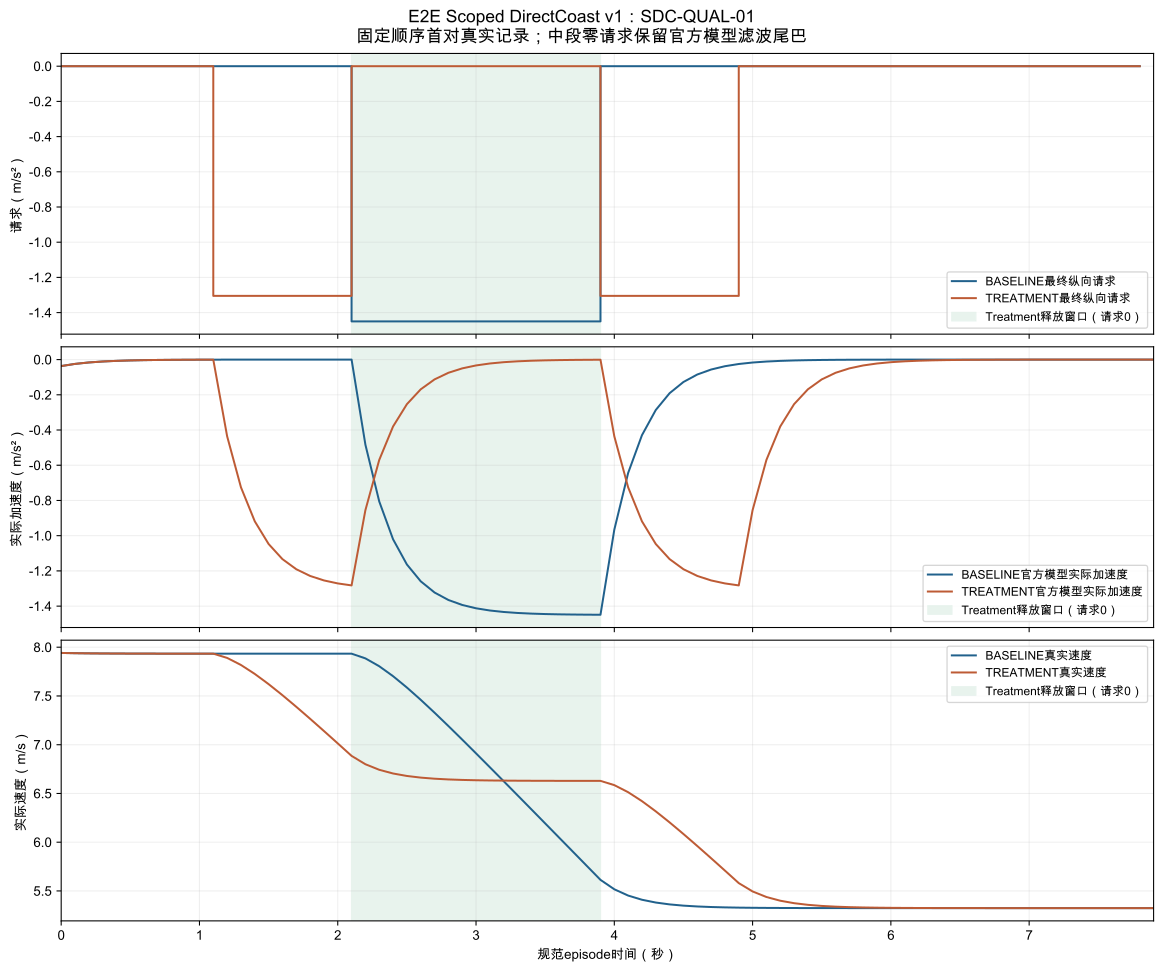

The file beside this chart, header and first rows:
phase, pair_id, arm, index, episode_s, speed_mps, model_acceleration_mps2, outgoing_request_mps2
QUALIFICATION, SDC-QUAL-01, BASELINE, 0, 0.0, 7.941, -0.0369, 0.0
QUALIFICATION, SDC-QUAL-01, BASELINE, 1, 0.1, 7.939, -0.0246, 0.0
QUALIFICATION, SDC-QUAL-01, BASELINE, 2, 0.2, 7.937, -0.0164, 0.0
QUALIFICATION, SDC-QUAL-01, BASELINE, 3, 0.3, 7.936, -0.01093, 0.0
QUALIFICATION, SDC-QUAL-01, BASELINE, 4, 0.4, 7.935, -0.007289, 0.0
QUALIFICATION, SDC-QUAL-01, BASELINE, 5, 0.5, 7.935, -0.004859, 0.0
QUALIFICATION, SDC-QUAL-01, BASELINE, 6, 0.6, 7.934, -0.00324, 0.0
QUALIFICATION, SDC-QUAL-01, BASELINE, 7, 0.7, 7.934, -0.00216, 0.0
QUALIFICATION, SDC-QUAL-01, BASELINE, 8, 0.8, 7.934, -0.00144, 0.0
QUALIFICATION, SDC-QUAL-01, BASELINE, 9, 0.9, 7.934, -0.0009599, 0.0
QUALIFICATION, SDC-QUAL-01, BASELINE, 10, 1.0, 7.934, -0.0006399, 0.0
QUALIFICATION, SDC-QUAL-01, BASELINE, 11, 1.1, 7.934, -0.0004266, 0.0
QUALIFICATION, SDC-QUAL-01, BASELINE, 12, 1.2, 7.934, -0.0002844, 0.0
QUALIFICATION, SDC-QUAL-01, BASELINE, 13, 1.3, 7.934, -0.0001896, 0.0
QUALIFICATION, SDC-QUAL-01, BASELINE, 14, 1.4, 7.934, -0.0001264, 0.0
QUALIFICATION, SDC-QUAL-01, BASELINE, 15, 1.5, 7.934, -8.426710128822909e-05, 0.0
QUALIFICATION, SDC-QUAL-01, BASELINE, 16, 1.6, 7.934, -5.617806752548606e-05, 0.0
QUALIFICATION, SDC-QUAL-01, BASELINE, 17, 1.7, 7.934, -3.745204501699071e-05, 0.0
QUALIFICATION, SDC-QUAL-01, BASELINE, 18, 1.8, 7.934, -2.4968030011327142e-05, 0.0
QUALIFICATION, SDC-QUAL-01, BASELINE, 19, 1.9, 7.934, -1.6645353340884764e-05, 0.0
QUALIFICATION, SDC-QUAL-01, BASELINE, 20, 2.0, 7.934, -1.109690222725651e-05, 0.0
QUALIFICATION, SDC-QUAL-01, BASELINE, 21, 2.1, 7.934, -7.3979348181710064e-06, -1.45
QUALIFICATION, SDC-QUAL-01, BASELINE, 22, 2.2, 7.885, -0.4833, -1.45
QUALIFICATION, SDC-QUAL-01, BASELINE, 23, 2.3, 7.805, -0.8056, -1.45
QUALIFICATION, SDC-QUAL-01, BASELINE, 24, 2.4, 7.703, -1.02, -1.45
QUALIFICATION, SDC-QUAL-01, BASELINE, 25, 2.5, 7.586, -1.164, -1.45
QUALIFICATION, SDC-QUAL-01, BASELINE, 26, 2.6, 7.461, -1.259, -1.45
QUALIFICATION, SDC-QUAL-01, BASELINE, 27, 2.7, 7.328, -1.323, -1.45
QUALIFICATION, SDC-QUAL-01, BASELINE, 28, 2.8, 7.192, -1.365, -1.45
QUALIFICATION, SDC-QUAL-01, BASELINE, 29, 2.9, 7.052, -1.393, -1.45
QUALIFICATION, SDC-QUAL-01, BASELINE, 30, 3.0, 6.911, -1.412, -1.45
QUALIFICATION, SDC-QUAL-01, BASELINE, 31, 3.1, 6.769, -1.425, -1.45
QUALIFICATION, SDC-QUAL-01, BASELINE, 32, 3.2, 6.625, -1.433, -1.45
QUALIFICATION, SDC-QUAL-01, BASELINE, 33, 3.3, 6.482, -1.439, -1.45
QUALIFICATION, SDC-QUAL-01, BASELINE, 34, 3.4, 6.337, -1.443, -1.45
QUALIFICATION, SDC-QUAL-01, BASELINE, 35, 3.5, 6.193, -1.445, -1.45
QUALIFICATION, SDC-QUAL-01, BASELINE, 36, 3.6, 6.048, -1.447, -1.45
QUALIFICATION, SDC-QUAL-01, BASELINE, 37, 3.7, 5.903, -1.448, -1.45
QUALIFICATION, SDC-QUAL-01, BASELINE, 38, 3.8, 5.758, -1.449, -1.45
QUALIFICATION, SDC-QUAL-01, BASELINE, 39, 3.9, 5.614, -1.449, 0.0
QUALIFICATION, SDC-QUAL-01, BASELINE, 40, 4.0, 5.517, -0.966, 0.0
QUALIFICATION, SDC-QUAL-01, BASELINE, 41, 4.1, 5.453, -0.644, 0.0
QUALIFICATION, SDC-QUAL-01, BASELINE, 42, 4.2, 5.41, -0.4293, 0.0
QUALIFICATION, SDC-QUAL-01, BASELINE, 43, 4.3, 5.381, -0.2862, 0.0
QUALIFICATION, SDC-QUAL-01, BASELINE, 44, 4.4, 5.362, -0.1908, 0.0
QUALIFICATION, SDC-QUAL-01, BASELINE, 45, 4.5, 5.349, -0.1272, 0.0
QUALIFICATION, SDC-QUAL-01, BASELINE, 46, 4.6, 5.341, -0.08481, 0.0
QUALIFICATION, SDC-QUAL-01, BASELINE, 47, 4.7, 5.335, -0.05654, 0.0
QUALIFICATION, SDC-QUAL-01, BASELINE, 48, 4.8, 5.331, -0.03769, 0.0
QUALIFICATION, SDC-QUAL-01, BASELINE, 49, 4.9, 5.329, -0.02513, 0.0
QUALIFICATION, SDC-QUAL-01, BASELINE, 50, 5.0, 5.327, -0.01675, 0.0
QUALIFICATION, SDC-QUAL-01, BASELINE, 51, 5.1, 5.326, -0.01117, 0.0
QUALIFICATION, SDC-QUAL-01, BASELINE, 52, 5.2, 5.325, -0.007445, 0.0
QUALIFICATION, SDC-QUAL-01, BASELINE, 53, 5.3, 5.325, -0.004964, 0.0
QUALIFICATION, SDC-QUAL-01, BASELINE, 54, 5.4, 5.324, -0.003309, 0.0
QUALIFICATION, SDC-QUAL-01, BASELINE, 55, 5.5, 5.324, -0.002206, 0.0
QUALIFICATION, SDC-QUAL-01, BASELINE, 56, 5.6, 5.324, -0.001471, 0.0
QUALIFICATION, SDC-QUAL-01, BASELINE, 57, 5.7, 5.324, -0.0009805, 0.0
QUALIFICATION, SDC-QUAL-01, BASELINE, 58, 5.8, 5.324, -0.0006536, 0.0
QUALIFICATION, SDC-QUAL-01, BASELINE, 59, 5.9, 5.324, -0.0004358, 0.0
... 100 more rows
